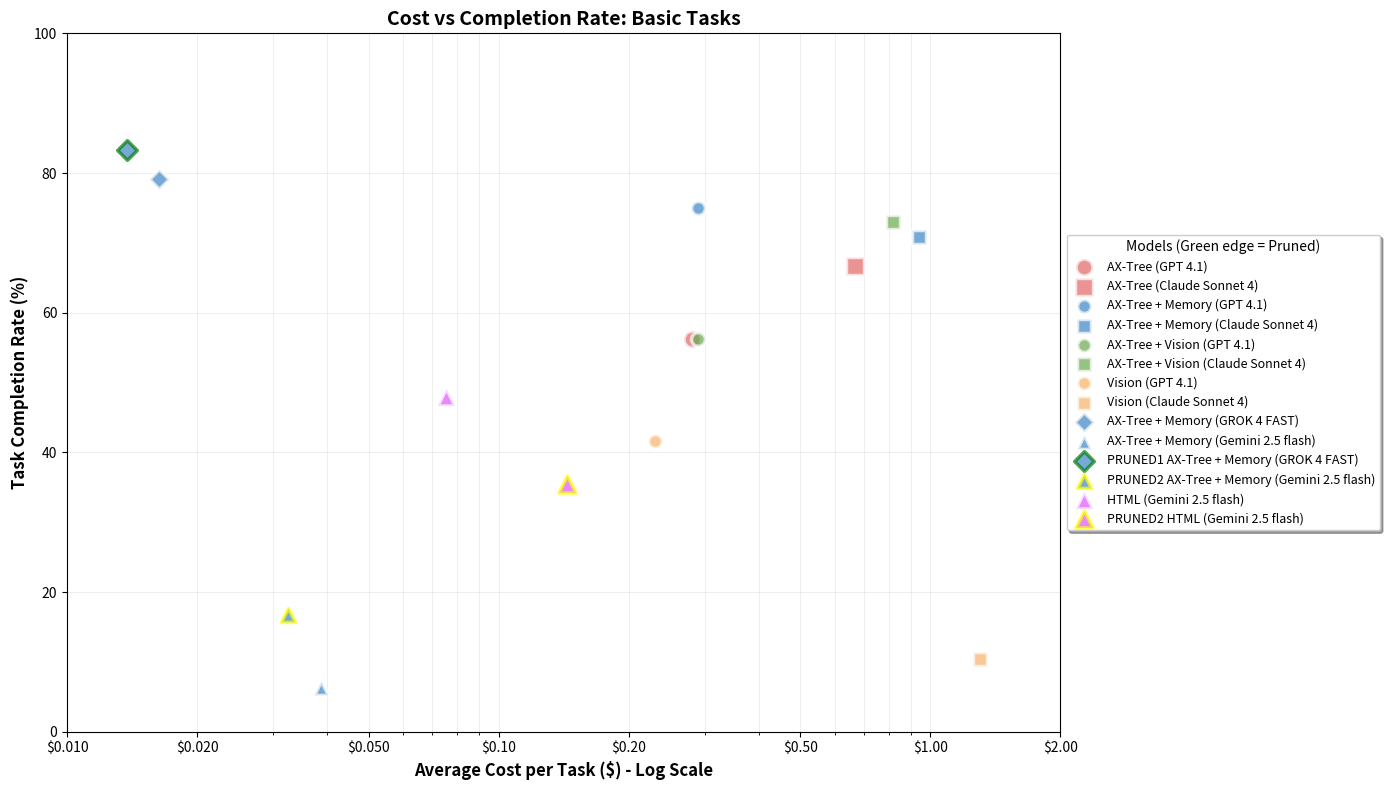
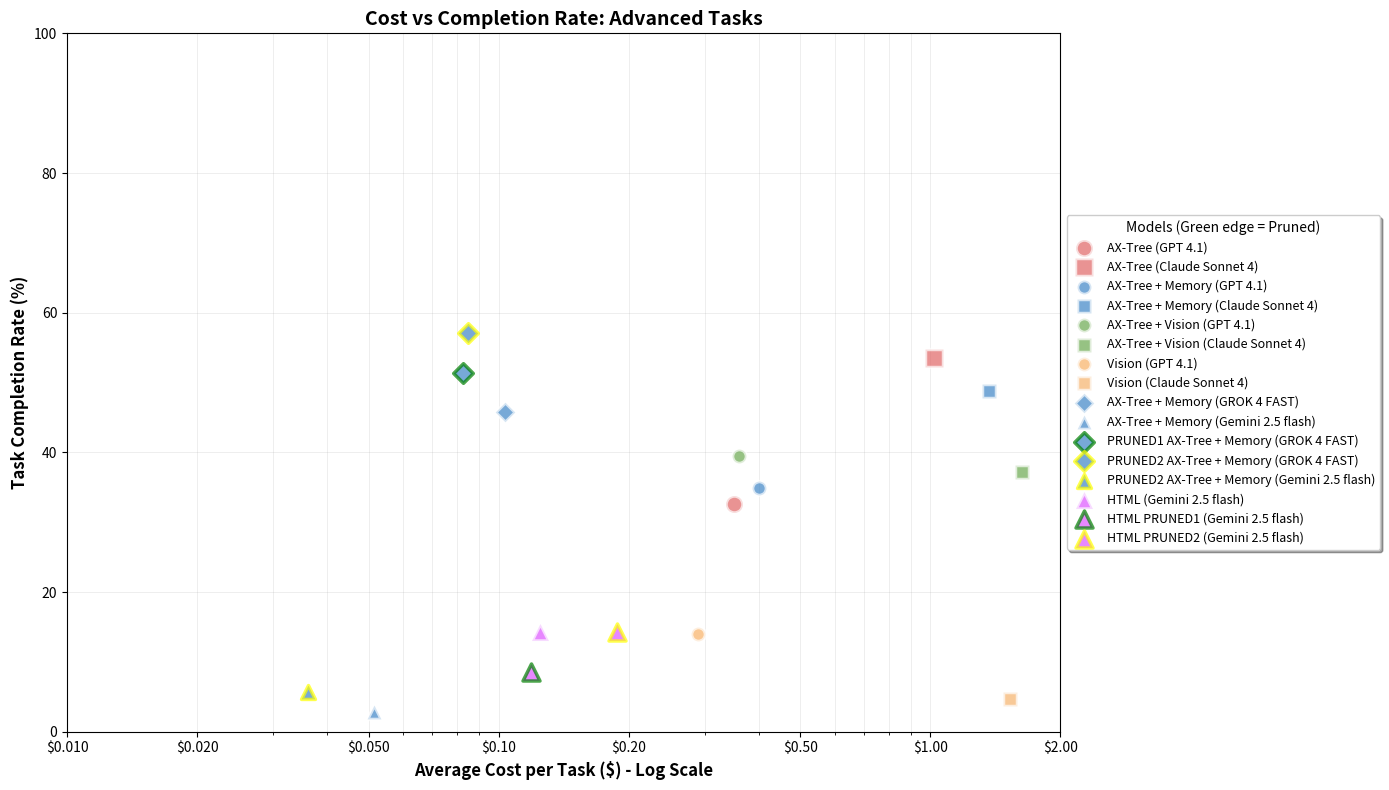

These figures' Python source, in order:
"""
Script to create Cost vs Completion Rate plots for WebMall study results.
"""
import matplotlib.pyplot as plt
import numpy as np
from pathlib import Path

def create_cost_completion_plot(data, title, output_file):
    """
    Creates a scatter plot showing Cost vs Completion Rate.
    
    Args:
        data: List of tuples (model_name, avg_cost, completion_rate, color, marker, edgecolor)
              Example: [("AX-Tree (GPT)", 0.30, 56.0, "red", "o", "black"), ...]
              edgecolor: "white" for normal, "green" for pruned
        title: Plot title
        output_file: Path to save the plot
    """
    fig, ax = plt.subplots(figsize=(14, 8))
    
    # Collect legend handles and labels
    legend_handles = []
    legend_labels = []
    
    # Plot each model
    for item in data:
        if len(item) == 6:
            model_name, avg_cost, completion_rate, color, marker, edgecolor = item
        else:
            # Fallback für alte Daten ohne edgecolor
            model_name, avg_cost, completion_rate, color, marker = item
            edgecolor = 'white'
        
        size = 100 if "Memory" in model_name or "Vision" in model_name else 150
        scatter = ax.scatter(avg_cost, completion_rate, s=size, c=color, marker=marker, 
                   alpha=0.7, edgecolors=edgecolor, linewidth=2.5)
        
        # Add to legend
        legend_handles.append(scatter)
        legend_labels.append(model_name)
    
    # Set axis properties
    ax.set_xlabel('Average Cost per Task ($) - Log Scale', fontsize=12, fontweight='bold')
    ax.set_ylabel('Task Completion Rate (%)', fontsize=12, fontweight='bold')
    ax.set_title(title, fontsize=14, fontweight='bold')
    
    # Set x-axis to log scale with dollar formatting
    ax.set_xscale('log')
    ax.set_xlim(0.01, 2.0)  # From $0.01 to $2.00
    
    # Format x-axis ticks as dollar values
    from matplotlib.ticker import FuncFormatter
    def dollar_formatter(x, pos):
        if x >= 1:
            return f'${x:.2f}'
        elif x >= 0.1:
            return f'${x:.2f}'
        else:
            return f'${x:.3f}'
    
    ax.xaxis.set_major_formatter(FuncFormatter(dollar_formatter))
    
    # Set specific x-axis tick locations for better readability
    ax.set_xticks([0.01, 0.02, 0.05, 0.1, 0.2, 0.5, 1.0, 2.0])
    
    # Set y-axis range
    ax.set_ylim(0, 100)
    
    # Add grid
    ax.grid(True, which='both', linestyle='-', linewidth=0.5, alpha=0.3)
    ax.set_axisbelow(True)
    
    # Add legend with all models (Symbol + Name)
    ax.legend(legend_handles, legend_labels, 
              loc='center left', bbox_to_anchor=(1, 0.5), fontsize=9, 
              frameon=True, fancybox=True, shadow=True,
              title='Models (Green edge = Pruned)', title_fontsize=10)
    
    # Adjust layout to prevent label cutoff
    plt.tight_layout()
    
    # Save plot
    plt.savefig(output_file, dpi=300, bbox_inches='tight')
    print(f"✅ Plot saved to: {output_file}")
    
    # Show plot
    plt.show()


def create_basic_tasks_plot():
    """
    Create plot for Basic Tasks.
    Add your models here with format: (name, cost, completion_rate, color, marker, edgecolor)
    edgecolor: 'white' for standard, 'green' for pruned
    """
    
    # Example data structure - Replace with your actual data
    basic_tasks_data = [
        ("AX-Tree (GPT 4.1)", 0.28, 56.25, "#E06666", "o", "white"),
        ("AX-Tree (Claude Sonnet 4)", 0.67, 66.67, "#E06666", "s", "white"),
        ("AX-Tree + Memory (GPT 4.1)", 0.29, 75.0, "#3D85C6", "o", "white"),
        ("AX-Tree + Memory (Claude Sonnet 4)", 0.94, 70.83, "#3D85C6", "s", "white"),
        ("AX-Tree + Vision (GPT 4.1)", 0.29, 56.25, "#6AA84F", "o", "white"),
        ("AX-Tree + Vision (Claude Sonnet 4)", 0.82, 72.92, "#6AA84F", "s", "white"),
        ("Vision (GPT 4.1)", 0.23, 41.67, "#F8B166", "o", "white"),
        ("Vision (Claude Sonnet 4)", 1.3, 10.42, "#F6B26B", "s", "white"),
    ]
    
    # ✅ ADD YOUR MODELS HERE
    #Avg steps: 24.625
    basic_tasks_data.append(("AX-Tree + Memory (GROK 4 FAST)", 0.016293, 79.16, "#3D85C6", "D", "white"))
    #Avg steps: 18.9583
    basic_tasks_data.append(("AX-Tree + Memory (Gemini 2.5 flash)", 0.0387, 6.25, "#3D85C6", "^", "white"))
    #Avg steps: 22.625
    basic_tasks_data.append(("PRUNED1 AX-Tree + Memory (GROK 4 FAST)", 0.013764, 83.33, "#3D85C6", "D", "green"))
    #Avg steps: 22.7916  
    basic_tasks_data.append(("PRUNED2 AX-Tree + Memory (Gemini 2.5 flash)", 0.03250, 16.666, "#3D85C6", "^", "yellow"))

    #Avg steps: 22.4166
    basic_tasks_data.append(("HTML (Gemini 2.5 flash)", 0.075421, 47.91, "#DD56FF", "^", "white"))
    #Avg steps: 24.77083
    basic_tasks_data.append(("PRUNED2 HTML (Gemini 2.5 flash)", 0.1440, 35.41, "#DD56FF", "^", "yellow")) 

    if not basic_tasks_data:
        print("⚠️  No data added for Basic Tasks plot!")
        print("Add your models in the basic_tasks_data list.")
        return
    
    output_file = Path("cost_vs_completion_basic_tasks.png")
    create_cost_completion_plot(
        data=basic_tasks_data,
        title="Cost vs Completion Rate: Basic Tasks",
        output_file=output_file
    )


def create_advanced_tasks_plot():
    """
    Create plot for Advanced Tasks.
    Add your models here with format: (name, cost, completion_rate, color, marker, edgecolor)
    edgecolor: 'white' for standard, 'green' for pruned
    """
    
    # Example data structure - Replace with your actual data
    advanced_tasks_data = [
        ("AX-Tree (GPT 4.1)", 0.35, 32.56, "#E06666", "o", "white"),
        ("AX-Tree (Claude Sonnet 4)", 1.02, 53.49, "#E06666", "s", "white"),
        ("AX-Tree + Memory (GPT 4.1)", 0.40, 34.88, "#3D85C6", "o", "white"),
        ("AX-Tree + Memory (Claude Sonnet 4)", 1.37, 48.84, "#3D85C6", "s", "white"),
        ("AX-Tree + Vision (GPT 4.1)", 0.36, 39.53, "#6AA84F", "o", "white"),
        ("AX-Tree + Vision (Claude Sonnet 4)", 1.63, 37.21, "#6AA84F", "s", "white"),
        ("Vision (GPT 4.1)", 0.29, 13.95, "#F8B166", "o", "white"),
        ("Vision (Claude Sonnet 4)", 1.53, 4.65, "#F6B26B", "s", "white"),
    ]
    
    # ✅ ADD YOUR MODELS HERE
    #Avg steps: 28.8
    advanced_tasks_data.append(("AX-Tree + Memory (GROK 4 FAST)", 0.103591, 45.71, "#3D85C6", "D", "white"))
    #Avg steps: 19.942
    advanced_tasks_data.append(("AX-Tree + Memory (Gemini 2.5 flash)", 0.0515, 2.85, "#3D85C6", "^", "white")) 
    #Avg steps: 28.8
    advanced_tasks_data.append(("PRUNED1 AX-Tree + Memory (GROK 4 FAST)", 0.082449, 51.428, "#3D85C6", "D", "green"))
    #Avg steps: 30.74285  
    advanced_tasks_data.append(("PRUNED2 AX-Tree + Memory (GROK 4 FAST)", 0.084958, 57.142, "#3D85C6", "D", "yellow"))
    #Avg steps: 17.8857  
    advanced_tasks_data.append(("PRUNED2 AX-Tree + Memory (Gemini 2.5 flash)", 0.0361, 5.714, "#3D85C6", "^", "yellow"))

    #Avg steps: 27.2857
    advanced_tasks_data.append(("HTML (Gemini 2.5 flash)", 0.12441, 14.28, "#DD56FF", "^", "white"))
    #Avg steps: 31.9714
    advanced_tasks_data.append(("HTML PRUNED1 (Gemini 2.5 flash)", 0.11858, 8.57, "#DD56FF", "^", "green"))
    #Avg steps: 28.057142 
    advanced_tasks_data.append(("HTML PRUNED2 (Gemini 2.5 flash)", 0.1883, 14.28, "#DD56FF", "^", "yellow"))  


    if not advanced_tasks_data:
        print("⚠️  No data added for Advanced Tasks plot!")
        print("Add your models in the advanced_tasks_data list.")
        return
    
    output_file = Path("cost_vs_completion_advanced_tasks.png")
    create_cost_completion_plot(
        data=advanced_tasks_data,
        title="Cost vs Completion Rate: Advanced Tasks",
        output_file=output_file
    )

if __name__ == "__main__":
    print("=" * 80)
    print("Creating Cost vs Completion Rate Plots")
    print("=" * 80)
    
    # Create Basic Tasks plot
    print("\n📊 Creating Basic Tasks plot...")
    create_basic_tasks_plot()
    
    # Create Advanced Tasks plot
    print("\n📊 Creating Advanced Tasks plot...")
    create_advanced_tasks_plot()
    
    print("\n" + "=" * 80)
    print("✅ Done! Add your model data in the functions above.")
    print("=" * 80)
